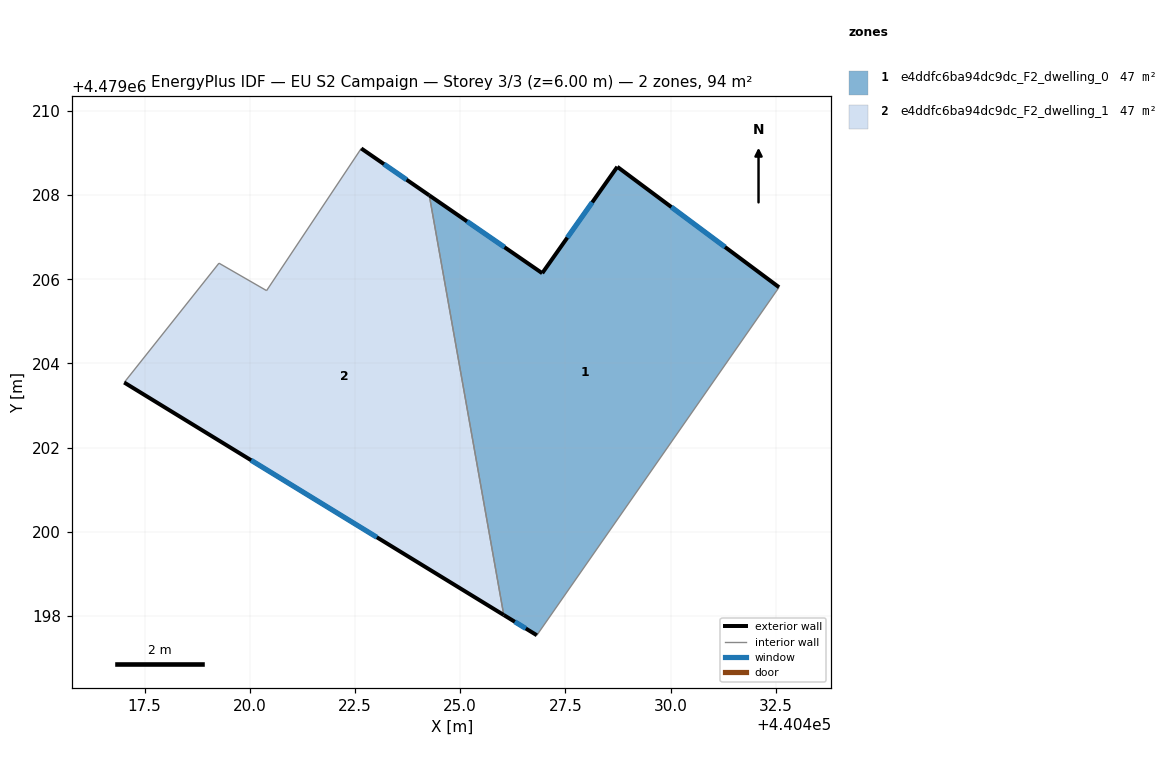
=== STOREY PLAN SPEC (per zone: floor XY polygon, exterior-wall plan segments, windows/doors) ===
zone 1: e4ddfc6ba94dc9dc_F2_dwelling_0  (46.8 m²)
  floor: (440426.82, 4479197.54) (440432.57, 4479205.81) (440428.73, 4479208.67) (440426.95, 4479206.14) (440424.26, 4479207.99) (440426.03, 4479198.02)
  exterior wall: (440426.82, 4479197.54) – (440426.03, 4479198.02)  [0.9 m]
    window: (440426.56, 4479197.70) – (440426.30, 4479197.86)  [0.3 m²]
  exterior wall: (440424.27, 4479207.99) – (440426.95, 4479206.14)  [3.3 m]
    window: (440425.16, 4479207.37) – (440426.05, 4479206.76)  [1.1 m²]
  exterior wall: (440426.95, 4479206.14) – (440428.73, 4479208.67)  [3.1 m]
    window: (440427.54, 4479206.99) – (440428.14, 4479207.83)  [1.0 m²]
  exterior wall: (440428.73, 4479208.67) – (440432.58, 4479205.81)  [4.8 m]
    window: (440430.02, 4479207.72) – (440431.29, 4479206.77)  [1.6 m²]
  interior walls: 2
zone 2: e4ddfc6ba94dc9dc_F2_dwelling_1  (46.8 m²)
  floor: (440426.03, 4479198.02) (440424.26, 4479207.99) (440422.65, 4479209.11) (440420.40, 4479205.73) (440419.27, 4479206.38) (440417.02, 4479203.55)
  exterior wall: (440426.03, 4479198.02) – (440417.02, 4479203.55)  [10.6 m]
    window: (440423.02, 4479199.87) – (440420.03, 4479201.70)  [3.5 m²]
  exterior wall: (440422.65, 4479209.11) – (440424.27, 4479207.99)  [2.0 m]
    window: (440423.19, 4479208.74) – (440423.72, 4479208.37)  [0.6 m²]
  interior walls: 4

=== DERIVED (storey summary) ===
Building: EU S2 Campaign
Storey: 3 of 3  (floor level z = 6.00 m)
Storey gross floor area: 93.6 m²
Zones on this storey: 2
  - e4ddfc6ba94dc9dc_F2_dwelling_0: floor 46.8 m²; exterior wall 12.1 m (36.2 m²); 4 window(s) 4.0 m²; WWR 11.0%
  - e4ddfc6ba94dc9dc_F2_dwelling_1: floor 46.8 m²; exterior wall 12.5 m (37.6 m²); 2 window(s) 4.1 m²; WWR 11.0%
Zone adjacency (shared interzone walls):
  - e4ddfc6ba94dc9dc_F2_dwelling_0 ↔ e4ddfc6ba94dc9dc_F2_dwelling_1